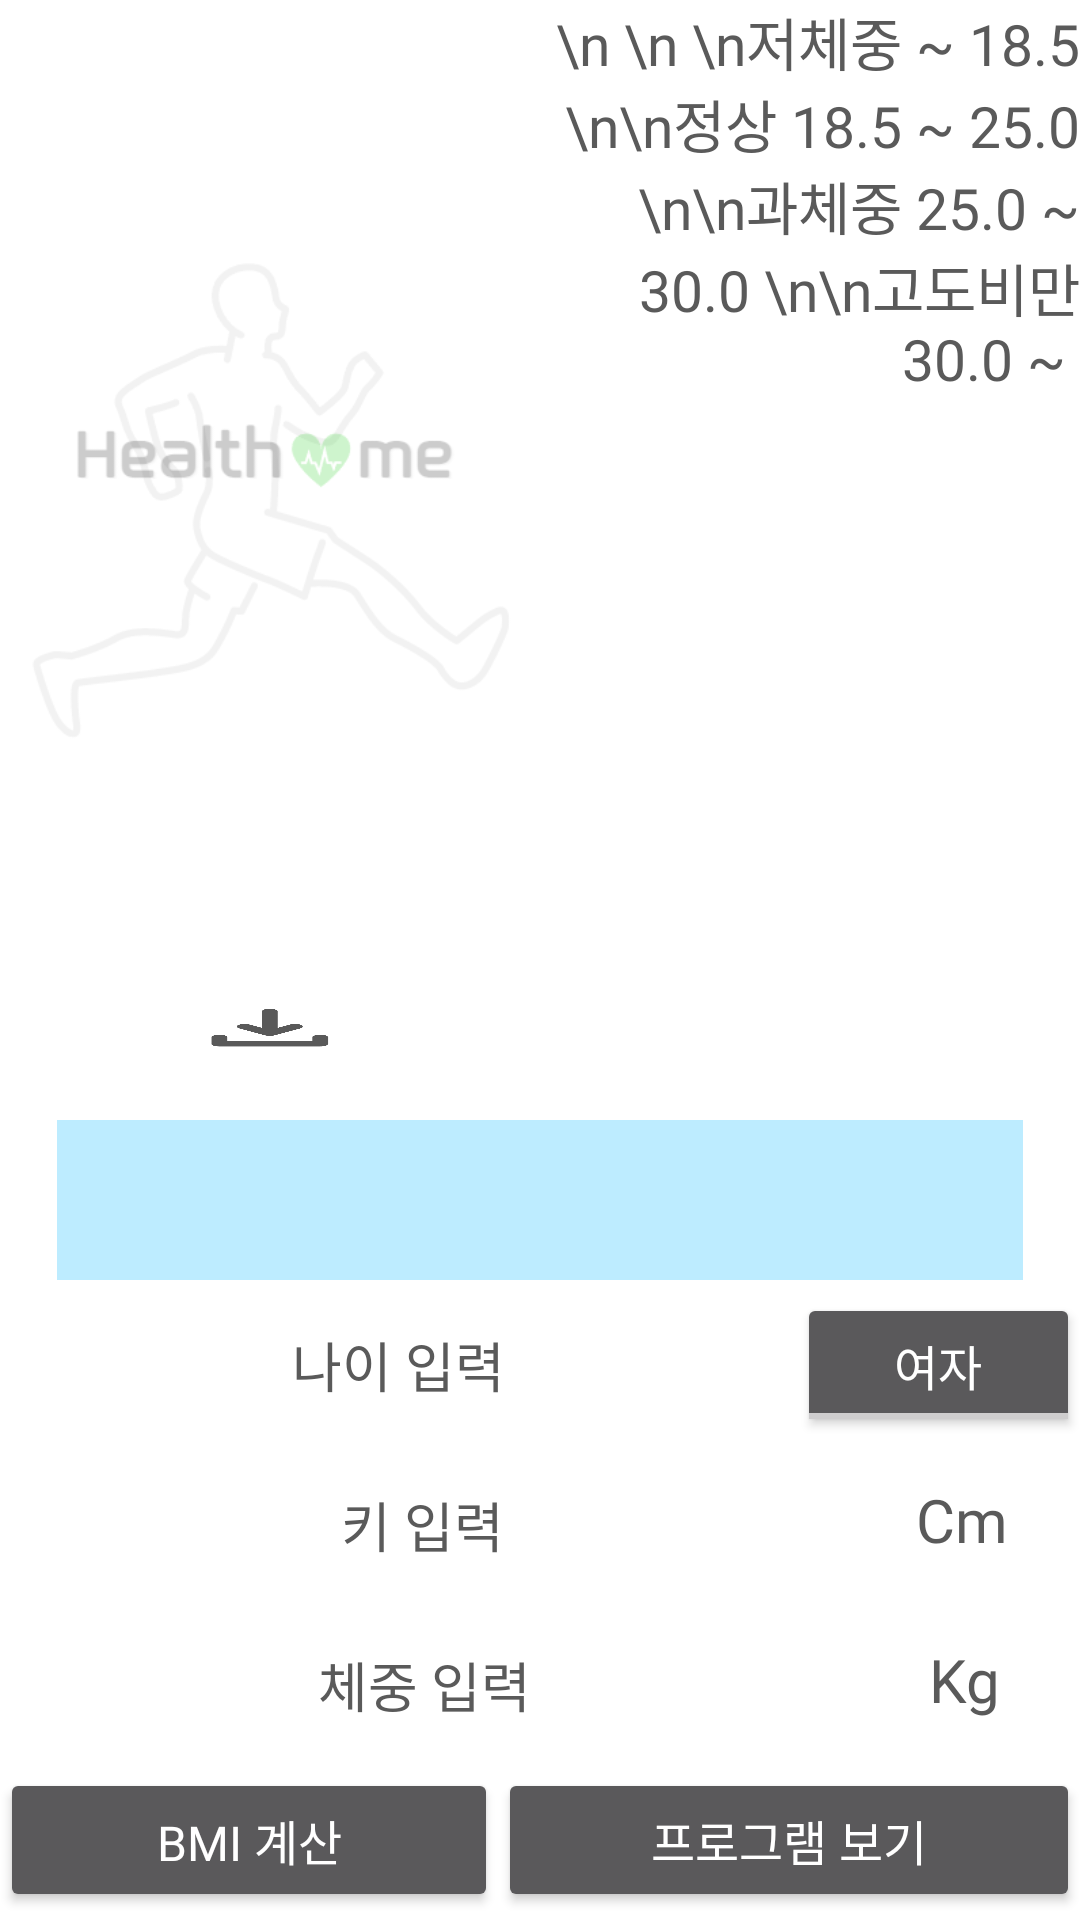

Reconstruct the res/layout file that produces this screen, plus the resources it refers to.
<!-- AndroidManifest.xml: application theme Theme.Project1001 -->
<!-- res/layout/w_bmi.xml -->
<?xml version="1.0" encoding="utf-8"?>
<LinearLayout xmlns:android="http://schemas.android.com/apk/res/android"
    xmlns:app="http://schemas.android.com/apk/res-auto"
    android:layout_width="match_parent"
    android:orientation="vertical"
    android:background="#FFFFFF"
    android:layout_height="match_parent">

    <LinearLayout
        android:layout_width="match_parent"
        android:layout_height="0dp"
        android:layout_weight="7"
        android:orientation="horizontal">

        <LinearLayout
            android:layout_width="match_parent"
            android:layout_height="match_parent"
            android:layout_weight="1"
            android:orientation="vertical">

            <ImageView
                android:id="@+id/bmi_image"
                android:layout_width="wrap_content"
                android:layout_height="331dp"
                android:layout_weight="1"
                android:onClick="onBmiClicked"
                android:clickable="true"
                app:srcCompat="@drawable/mainback2"/>

            <TextView
                android:id="@+id/tvSave"
                android:layout_width="40dp"
                android:layout_height="8dp"
                android:layout_gravity="center"
                android:layout_weight="1"
                android:background="@drawable/save1"
                android:clickable="true"
                android:onClick="onSaveClicked"
                android:text="" />

            <TextView

                android:layout_width="match_parent"
                android:layout_height="wrap_content"
                android:layout_weight="1"
                android:text="TextView" />


        </LinearLayout>

        <TextView
            android:id="@+id/textView"
            android:layout_width="match_parent"
            android:layout_height="match_parent"
            android:layout_weight="1"
            android:gravity="right"
            android:fontFamily="@font/kodir"
            android:textSize="19dp"
            android:textColor="@color/gray"
            android:text="\n \n \n저체중 ~ 18.5 \n\n정상 18.5 ~ 25.0 \n\n과체중 25.0 ~ 30.0 \n\n고도비만 30.0 ~ " />

    </LinearLayout>

    <LinearLayout
        android:layout_width="match_parent"
        android:layout_height="0dp"
        android:layout_weight="1"
        android:orientation="horizontal">

        <TextView
            android:layout_width="wrap_content"
            android:layout_height="wrap_content"
            android:layout_weight="1"
            android:text="TextView" />

        <EditText
            android:id="@+id/BMI_view"
            android:layout_width="match_parent"
            android:layout_height="match_parent"
            android:layout_weight="1"
            android:layout_gravity="center"
            android:gravity="center"
            android:textColor="@color/black"
            android:fontFamily="@font/dung"
            android:textSize="35dp"
            android:typeface="serif"
            android:text=""
            android:background="#bdecff"
            android:textStyle="bold"/>

        <TextView
            android:layout_width="wrap_content"
            android:layout_height="wrap_content"
            android:layout_weight="1"
            android:text="TextView" />
    </LinearLayout>
    <LinearLayout
        android:layout_width="match_parent"
        android:layout_height="0dp"
        android:layout_weight="1"
        android:orientation="horizontal">

        <EditText
            android:id="@+id/bmi_edit_age"
            android:layout_width="wrap_content"
            android:layout_height="match_parent"
            android:layout_weight="9"
            android:ems="10"
            android:inputType="textPersonName"
            android:fontFamily="@font/dung"
            android:hint="나이 입력"
            android:textColorHint="@color/gray"
            android:textColor="@color/black"
            android:gravity="center"
            android:text="" />

        <ToggleButton
            android:id="@+id/bmi_toggle"
            android:layout_width="wrap_content"
            android:layout_height="wrap_content"
            android:layout_weight="1"
            android:checked="false"
            android:fontFamily="@font/kodib"
            android:textSize="16dp"
            android:text="성별"
            android:textOn="남자"
            android:textOff="여자" />
    </LinearLayout>
    <LinearLayout
        android:layout_width="match_parent"
        android:layout_height="0dp"
        android:layout_weight="1"
        android:orientation="horizontal">

        <EditText
            android:id="@+id/bmi_edit_tall"
            android:layout_width="wrap_content"
            android:layout_height="match_parent"
            android:layout_weight="6"
            android:ems="10"
            android:inputType="textPersonName"
            android:fontFamily="@font/dung"
            android:hint="키 입력"
            android:textColorHint="@color/gray"
            android:textColor="@color/black"
            android:gravity="center"
            android:text="" />

        <TextView
            android:id="@+id/textView6"
            android:gravity="center"
            android:layout_width="wrap_content"
            android:layout_height="match_parent"
            android:layout_weight="4"
            android:textColor="@color/gray"
            android:textSize="20dp"
            android:fontFamily="@font/kodib"
            android:text="Cm" />

    </LinearLayout>
    <LinearLayout
        android:layout_width="match_parent"
        android:layout_height="0dp"
        android:layout_weight="1"
        android:layout_gravity="center"
        android:gravity="center"
        android:orientation="horizontal">

        <EditText
            android:id="@+id/bmi_edit_weight"
            android:layout_width="wrap_content"
            android:layout_height="match_parent"
            android:layout_weight="5.5"
            android:ems="10"
            android:inputType="textPersonName"
            android:hint="체중 입력"
            android:fontFamily="@font/dung"
            android:textColorHint="@color/gray"
            android:textColor="@color/black"
            android:gravity="center"
            android:text="" />

        <TextView
            android:id="@+id/textView9"
            android:gravity="center"
            android:layout_width="wrap_content"
            android:layout_height="match_parent"
            android:layout_weight="4"
            android:textColor="@color/gray"
            android:textSize="20dp"
            android:fontFamily="@font/kodib"
            android:text="Kg" />
    </LinearLayout>

    <LinearLayout
        android:layout_width="match_parent"
        android:layout_height="0dp"
        android:layout_weight="1"
        android:layout_gravity="center"
        android:gravity="center"
        android:orientation="horizontal">

        <Button
            android:id="@+id/bmi_count"
            android:layout_width="wrap_content"
            android:layout_height="wrap_content"
            android:layout_weight="1"
            android:textSize="16dp"
            android:fontFamily="@font/kodib"
            android:text="BMI 계산" />

        <Button
            android:id="@+id/bmi_btn_program"
            android:layout_width="wrap_content"
            android:layout_height="wrap_content"
            android:layout_weight="1"
            android:textSize="16dp"

            android:fontFamily="@font/kodib"
            android:text="프로그램 보기" />
    </LinearLayout>
</LinearLayout>
<!-- resources referenced by this layout -->
<resources>
  <color name="black">#FF000000</color>
  <color name="gray">#5A5A5A</color>
  <!-- drawable mainback2: png bitmap (drawable, 15740 bytes) -->
  <!-- drawable save1: png bitmap (drawable, 3163 bytes) -->
  <style name="Theme.Project1001" parent="Theme.AppCompat.NoActionBar">
          
          <item name="colorPrimary">@color/purple_500</item>
          <item name="colorPrimaryVariant">@color/purple_700</item>
          <item name="colorOnPrimary">@color/white</item>
          
          <item name="colorSecondary">@color/teal_200</item>
          <item name="colorSecondaryVariant">@color/teal_700</item>
          <item name="colorOnSecondary">@color/black</item>
          
          <item name="android:statusBarColor">?attr/colorPrimaryVariant</item>
          
      </style>
  <color name="purple_500">#FF6200EE</color>
  <color name="purple_700">#FF3700B3</color>
  <color name="white">#FFFFFFFF</color>
  <color name="teal_200">#FF03DAC5</color>
  <color name="teal_700">#FF018786</color>
</resources>
